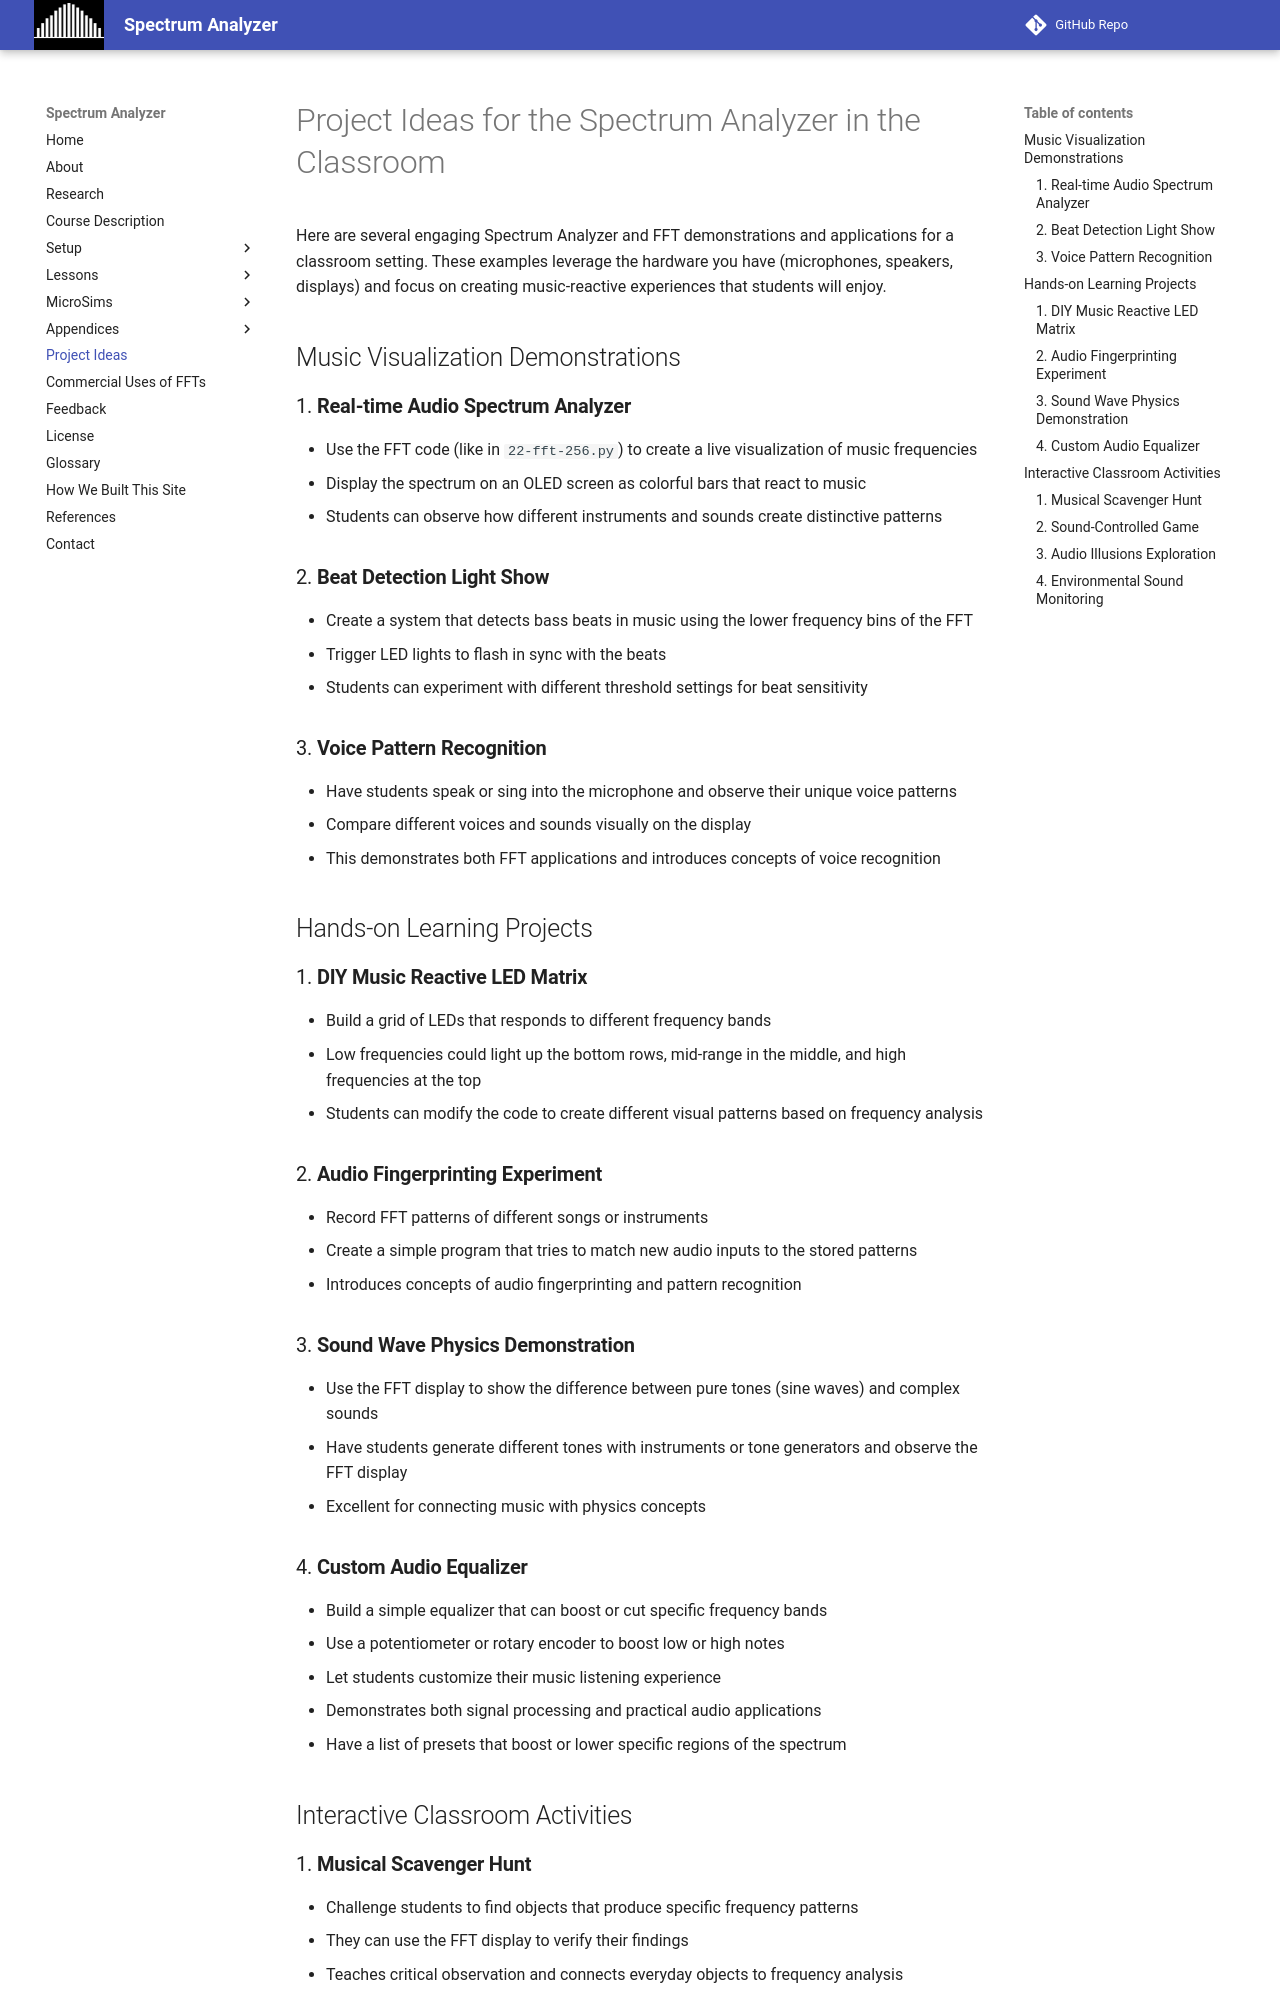

repository: dmccreary/spectrum-analyzer · page: project-ideas/index.html · generator: mkdocs

# Project Ideas for the Spectrum Analyzer in the Classroom

Here are several engaging Spectrum Analyzer and FFT demonstrations and applications for a classroom setting. These examples leverage the hardware you have (microphones, speakers, displays) and focus on creating music-reactive experiences that students will enjoy.

## Music Visualization Demonstrations

### 1. **Real-time Audio Spectrum Analyzer**

- Use the FFT code (like in `22-fft-256.py`) to create a live visualization of music frequencies
- Display the spectrum on an OLED screen as colorful bars that react to music
- Students can observe how different instruments and sounds create distinctive patterns

### 2. **Beat Detection Light Show**
   - Create a system that detects bass beats in music using the lower frequency bins of the FFT
   - Trigger LED lights to flash in sync with the beats
   - Students can experiment with different threshold settings for beat sensitivity

### 3. **Voice Pattern Recognition**
   - Have students speak or sing into the microphone and observe their unique voice patterns
   - Compare different voices and sounds visually on the display
   - This demonstrates both FFT applications and introduces concepts of voice recognition

## Hands-on Learning Projects

### 1. **DIY Music Reactive LED Matrix**

- Build a grid of LEDs that responds to different frequency bands
- Low frequencies could light up the bottom rows, mid-range in the middle, and high frequencies at the top
- Students can modify the code to create different visual patterns based on frequency analysis

### 2. **Audio Fingerprinting Experiment**

- Record FFT patterns of different songs or instruments
- Create a simple program that tries to match new audio inputs to the stored patterns
- Introduces concepts of audio fingerprinting and pattern recognition

### 3. **Sound Wave Physics Demonstration**

- Use the FFT display to show the difference between pure tones (sine waves) and complex sounds
- Have students generate different tones with instruments or tone generators and observe the FFT display
- Excellent for connecting music with physics concepts

### 4. **Custom Audio Equalizer**

- Build a simple equalizer that can boost or cut specific frequency bands
- Use a potentiometer or rotary encoder to boost low or high notes
- Let students customize their music listening experience
- Demonstrates both signal processing and practical audio applications
- Have a list of presets that boost or lower specific regions of the spectrum

## Interactive Classroom Activities

### 1. **Musical Scavenger Hunt**

- Challenge students to find objects that produce specific frequency patterns
- They can use the FFT display to verify their findings
- Teaches critical observation and connects everyday objects to frequency analysis
